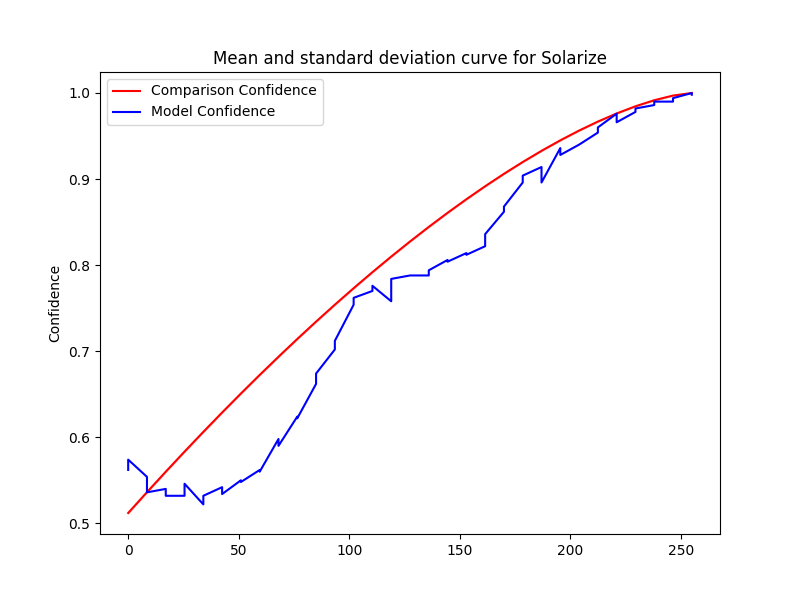

Data behind this chart, as committed beside it:
Severity, Mean, Std, Accuracy, Time Taken
255.0, 1.0, 0.0, 0.998, 0.1094
246.5, 0.997, 3.3340047472942265e-16, 0.99, 0.1048
238.0, 0.9916, 2.222669831529484e-16, 0.986, 0.1166
229.5, 0.9846, 4.445339663058968e-16, 0.978, 0.1312
221.0, 0.9762, 0.0, 0.966, 0.1033
212.5, 0.9668, 1.111334915764742e-16, 0.96, 0.1095
204.0, 0.9564, 4.445339663058968e-16, 0.94, 0.1115
195.5, 0.945, 3.3340047472942265e-16, 0.936, 0.0984
187.0, 0.9328, 3.3340047472942265e-16, 0.896, 0.1032
178.5, 0.9198, 1.111334915764742e-16, 0.896, 0.09879
170.0, 0.9061, 0.0, 0.868, 0.09982
161.5, 0.8917, 2.222669831529484e-16, 0.822, 0.1167
153.0, 0.8765, 3.3340047472942265e-16, 0.814, 0.1615
144.5, 0.8608, 3.3340047472942265e-16, 0.804, 0.1098
136.0, 0.8444, 2.222669831529484e-16, 0.788, 0.113
127.5, 0.8275, 1.111334915764742e-16, 0.788, 0.1159
119.0, 0.8099, 2.222669831529484e-16, 0.784, 0.1085
110.5, 0.7918, 1.111334915764742e-16, 0.776, 0.1061
102.0, 0.7732, 0.0, 0.762, 0.1085
93.5, 0.754, 3.3340047472942265e-16, 0.702, 0.102
85.0, 0.7344, 1.111334915764742e-16, 0.662, 0.1155
76.5, 0.7142, 1.111334915764742e-16, 0.624, 0.106
68.0, 0.6935, 2.222669831529484e-16, 0.598, 0.1
59.5, 0.6724, 2.222669831529484e-16, 0.56, 0.1102
51.0, 0.6508, 0.0, 0.55, 0.1116
42.5, 0.6288, 1.111334915764742e-16, 0.534, 0.108
34.0, 0.6063, 1.111334915764742e-16, 0.532, 0.1109
25.5, 0.5833, 1.111334915764742e-16, 0.546, 0.1106
17.0, 0.56, 1.111334915764742e-16, 0.54, 0.1083
8.5, 0.5362, 2.222669831529484e-16, 0.536, 0.1073
0.0, 0.512, 2.222669831529484e-16, 0.562, 0.1314
255.0, 1.0, 0.0, 1.0, 0.1063
246.5, 0.997, 3.3340047472942265e-16, 0.994, 0.1057
238.0, 0.9916, 2.222669831529484e-16, 0.99, 0.1059
229.5, 0.9846, 4.445339663058968e-16, 0.982, 0.106
221.0, 0.9762, 0.0, 0.976, 0.1081
212.5, 0.9668, 1.111334915764742e-16, 0.954, 0.1064
204.0, 0.9564, 4.445339663058968e-16, 0.94, 0.1067
195.5, 0.945, 3.3340047472942265e-16, 0.928, 0.1084
187.0, 0.9328, 3.3340047472942265e-16, 0.914, 0.1078
178.5, 0.9198, 1.111334915764742e-16, 0.904, 0.1086
170.0, 0.9061, 0.0, 0.862, 0.1086
161.5, 0.8917, 2.222669831529484e-16, 0.836, 0.1114
153.0, 0.8765, 3.3340047472942265e-16, 0.812, 0.1115
144.5, 0.8608, 3.3340047472942265e-16, 0.806, 0.1084
136.0, 0.8444, 2.222669831529484e-16, 0.794, 0.1088
127.5, 0.8275, 1.111334915764742e-16, 0.788, 0.1092
119.0, 0.8099, 2.222669831529484e-16, 0.758, 0.1149
110.5, 0.7918, 1.111334915764742e-16, 0.77, 0.1144
102.0, 0.7732, 0.0, 0.754, 0.1067
93.5, 0.754, 3.3340047472942265e-16, 0.712, 0.113
85.0, 0.7344, 1.111334915764742e-16, 0.674, 0.1074
76.5, 0.7142, 1.111334915764742e-16, 0.622, 0.1035
68.0, 0.6935, 2.222669831529484e-16, 0.59, 0.09783
59.5, 0.6724, 2.222669831529484e-16, 0.562, 0.114
51.0, 0.6508, 0.0, 0.548, 0.1154
42.5, 0.6288, 1.111334915764742e-16, 0.542, 0.1134
34.0, 0.6063, 1.111334915764742e-16, 0.522, 0.1134
25.5, 0.5833, 1.111334915764742e-16, 0.532, 0.1094
17.0, 0.56, 1.111334915764742e-16, 0.532, 0.1165
... 2 more rows
